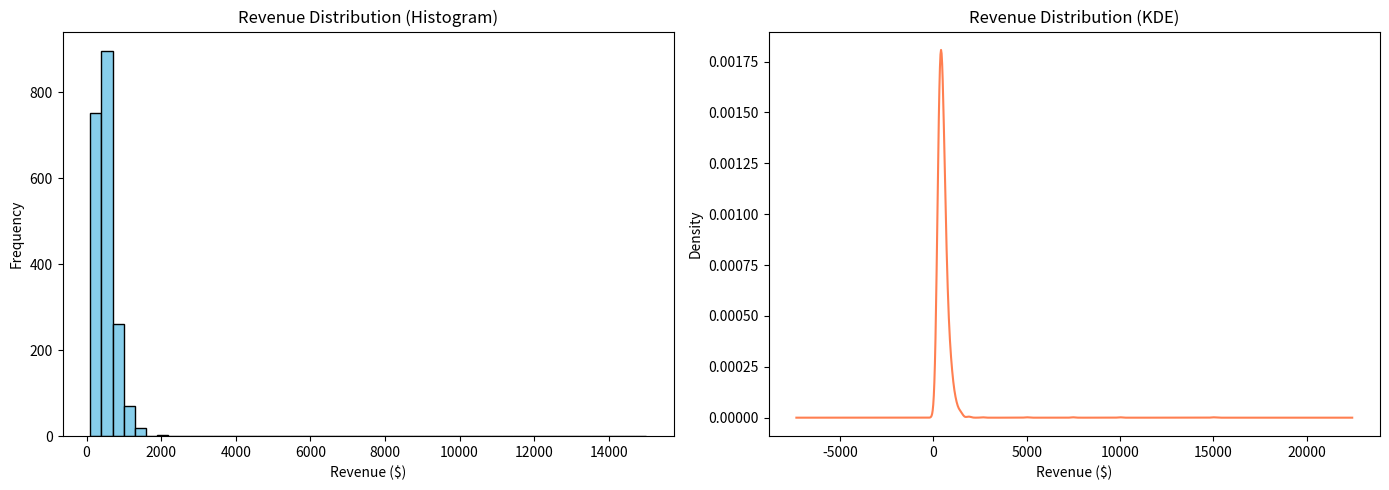

Recreate this plot in Python. (Note: this script raises an exception after producing the figure.)
import pandas as pd
import numpy as np
import sys
import io
import matplotlib
matplotlib.use('Agg')
import matplotlib.pyplot as plt
from scipy import stats

# Ensure console supports UTF-8 characters on Windows
if sys.platform.startswith('win'):
    sys.stdout = io.TextIOWrapper(sys.stdout.buffer, encoding='utf-8')
    sys.stderr = io.TextIOWrapper(sys.stderr.buffer, encoding='utf-8')

# Generate synthetic revenue data matching skewness description
# Target: mean ~ 500, median ~ 450
np.random.seed(42)
mu = 6.109
sigma = 0.458
n_customers = 2000
revenue = np.random.lognormal(mean=mu, sigma=sigma, size=n_customers)

# Add a few high-value enterprise outliers to increase skewness/kurtosis
outliers = np.array([5000.0, 7500.0, 10000.0, 15000.0])
revenue = np.concatenate([revenue, outliers])

df = pd.DataFrame({'revenue': revenue})

# ----------------------------------------------------
# Task 1: Distribution Plots
# ----------------------------------------------------
print("="*70)
print("TASK 1: DISTRIBUTION PLOTS")
print("="*70)
fig, axes = plt.subplots(1, 2, figsize=(14, 5))

# Histogram
axes[0].hist(df['revenue'], bins=50, color='skyblue', edgecolor='black')
axes[0].set_title('Revenue Distribution (Histogram)')
axes[0].set_xlabel('Revenue ($)')
axes[0].set_ylabel('Frequency')

# KDE
df['revenue'].plot(kind='density', ax=axes[1], color='coral')
axes[1].set_title('Revenue Distribution (KDE)')
axes[1].set_xlabel('Revenue ($)')

plt.tight_layout()
plt.savefig('output/revenue_distribution.png')
print("Saved revenue distribution plot to output/revenue_distribution.png")

# ----------------------------------------------------
# Task 2: Compute Skewness and Kurtosis
# ----------------------------------------------------
print("\n" + "="*70)
print("TASK 2: COMPUTE SKEWNESS AND KURTOSIS")
print("="*70)
skewness = stats.skew(df['revenue'])
kurtosis = stats.kurtosis(df['revenue'])

print(f"Skewness: {skewness:.2f}")
print(f"Kurtosis: {kurtosis:.2f}")

if abs(skewness) > 1:
    print("Highly skewed - use median not mean for typical customer value")
if kurtosis > 3:
    print("Heavy tails (leptokurtic) - expect significant outliers")

# ----------------------------------------------------
# Task 3: Identify Abnormal Patterns
# ----------------------------------------------------
print("\n" + "="*70)
print("TASK 3: IDENTIFY ABNORMAL PATTERNS (PERCENTILES)")
print("="*70)
print("Summary Statistics:")
print(df['revenue'].describe())

percentiles = df['revenue'].quantile([0.25, 0.5, 0.75, 0.9, 0.95, 0.99])
print("\nPercentiles:")
print(percentiles)

# Check gap
gap_75_90 = percentiles[0.90] - percentiles[0.75]
print(f"\nGap between 75th and 90th percentile: ${gap_75_90:.2f}")

# ----------------------------------------------------
# Task 4: Compare Segment Distributions
# ----------------------------------------------------
print("\n" + "="*70)
print("TASK 4: COMPARE SEGMENT DISTRIBUTIONS")
print("="*70)
# Split by high-value vs low-value
q25 = df['revenue'].quantile(0.25)
q75 = df['revenue'].quantile(0.75)

high_value = df[df['revenue'] > q75]
low_value = df[df['revenue'] < q25]

fig, axes = plt.subplots(1, 2, figsize=(14, 5))

# Histograms
axes[0].hist(high_value['revenue'], bins=30, alpha=0.7, color='green', edgecolor='black', label='High-Value (>75th)')
axes[0].hist(low_value['revenue'], bins=30, alpha=0.7, color='red', edgecolor='black', label='Low-Value (<25th)')
axes[0].legend()
axes[0].set_title('Revenue: High vs Low Value Customers')
axes[0].set_xlabel('Revenue ($)')
axes[0].set_ylabel('Frequency')

# Boxplot comparison
axes[1].boxplot([low_value['revenue'], high_value['revenue']], tick_labels=['Low-Value', 'High-Value'])
axes[1].set_title('Revenue Spread Comparison')
axes[1].set_ylabel('Revenue ($)')

plt.tight_layout()
plt.savefig('output/revenue_segments.png')
print("Saved segment comparison plot to output/revenue_segments.png")

print(f"\nHigh-value segment (>75th percentile): mean=${high_value['revenue'].mean():.2f}, median=${high_value['revenue'].median():.2f}")
print(f"Low-value segment (<25th percentile):  mean=${low_value['revenue'].mean():.2f}, median=${low_value['revenue'].median():.2f}")

# ----------------------------------------------------
# Task 5: Business Interpretation
# ----------------------------------------------------
print("\n" + "="*70)
print("TASK 5: BUSINESS INTERPRETATION")
print("="*70)

interpretation = f"""
Revenue Distribution Analysis:

Skewness: {skewness:.2f} → {"Highly right-skewed" if skewness > 1 else "Moderate"}
Mean: ${df['revenue'].mean():.2f}
Median: ${df['revenue'].median():.2f}
Interpretation: {'Most customers are small; few are huge enterprise accounts (unbalanced spend pattern)' if skewness > 1 else 'Balanced customer spend pattern'}

Kurtosis: {kurtosis:.2f} → {"Fat tails (highly volatile outlier presence)" if kurtosis > 3 else "Normal tails"}
Max Customer Spend: ${df['revenue'].max():.2f}
Top 1% Cut-off: ${df['revenue'].quantile(0.99):.2f}

Business Action: {'Segment customers into Small/Medium (SMB) vs Enterprise categories to apply distinct pricing models and account management strategies.' if skewness > 1 else 'Apply uniform pricing and sales strategies across the customer base.'}
"""

print(interpretation)

# Save text report
with open('output/revenue_distribution_interpretation.txt', 'w', encoding='utf-8') as f:
    f.write(interpretation)
print("Saved interpretation report to output/revenue_distribution_interpretation.txt")
